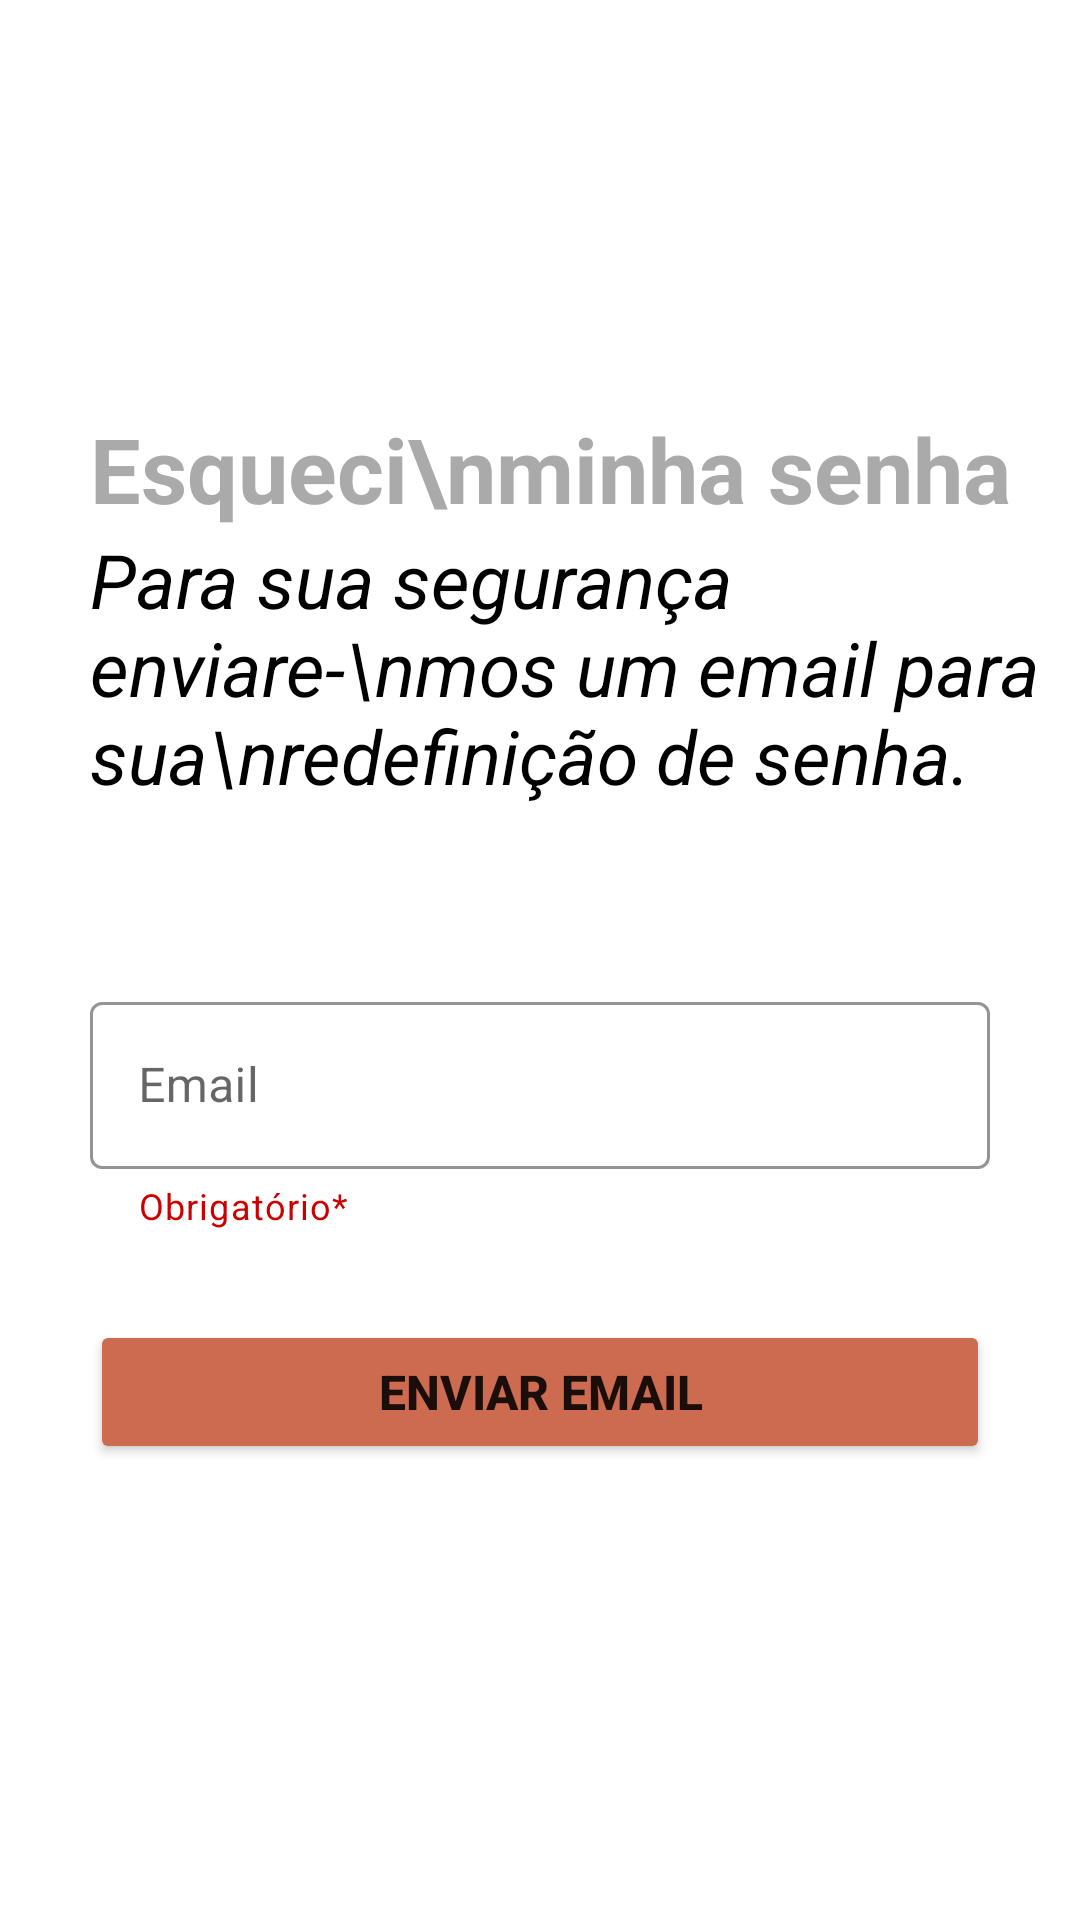

Produce the Android XML layout that renders to this screen, including the resource entries it uses.
<!-- AndroidManifest.xml: application theme splashScreenTheme -->
<!-- res/layout/activity_forget_password.xml -->
<?xml version="1.0" encoding="utf-8"?>
<LinearLayout xmlns:android="http://schemas.android.com/apk/res/android"
    xmlns:app="http://schemas.android.com/apk/res-auto"
    xmlns:tools="http://schemas.android.com/tools"
    android:layout_width="match_parent"
    android:layout_height="match_parent"
    android:background="@color/white"
    android:orientation="vertical"
    tools:context=".view.ForgetPassword">

    <androidx.appcompat.widget.Toolbar
        android:id="@+id/forget_password_toolbar"
        android:layout_width="match_parent"
        android:layout_height="wrap_content"
        android:background="@android:color/transparent"
        app:titleTextColor="@color/white" />

    <TextView
        android:layout_width="wrap_content"
        android:layout_height="wrap_content"
        android:layout_marginStart="30dp"
        android:layout_marginTop="80dp"
        android:text="Esqueci\nminha senha"
        android:textAlignment="textStart"
        android:textColor="@android:color/darker_gray"
        android:textSize="30sp"
        android:textStyle="bold" />

    <TextView
        android:layout_width="wrap_content"
        android:layout_height="wrap_content"
        android:layout_marginStart="30dp"
        android:text="Para sua segurança enviare-\nmos um email para sua\nredefinição de senha."
        android:textColor="@color/black"
        android:textSize="25sp"
        android:textStyle="normal|italic" />

    <com.google.android.material.textfield.TextInputLayout
        android:id="@+id/input_layout"
        style="@style/Widget.MaterialComponents.TextInputLayout.OutlinedBox"
        android:layout_width="match_parent"
        android:layout_height="wrap_content"
        android:layout_marginStart="30dp"
        android:layout_marginTop="60dp"
        android:layout_marginEnd="30dp"
        android:hint="Email"
        app:boxStrokeColor="@color/black"
        app:counterOverflowTextColor="@color/black"
        app:endIconMode="clear_text"
        app:helperText="Obrigatório*"
        app:helperTextTextColor="@android:color/holo_red_dark"
        app:hintTextColor="@color/black"
        app:startIconDrawable="@drawable/ic_baseline_person_24">

        <com.google.android.material.textfield.TextInputEditText
            android:id="@+id/emailVerify"
            android:layout_width="match_parent"
            android:layout_height="wrap_content"
            android:inputType="textEmailAddress" />

    </com.google.android.material.textfield.TextInputLayout>

    <Button
        android:id="@+id/btnVerify"
        android:layout_width="match_parent"
        android:layout_height="wrap_content"
        android:layout_marginStart="30dp"
        android:layout_marginTop="30dp"
        android:layout_marginEnd="30dp"
        android:backgroundTint="@color/orange"
        android:padding="13dp"
        android:text="Enviar Email"
        android:textSize="16sp"
        android:textStyle="bold"
        app:cornerRadius="20dp" />

    <ImageView
        android:id="@+id/imageView2"
        android:layout_width="220dp"
        android:layout_height="150dp"
        android:layout_gravity="center"
        android:layout_marginTop="40dp"
        android:src="@drawable/rdamasco" />
</LinearLayout>
<!-- resources referenced by this layout -->
<resources>
  <color name="black">#FF000000</color>
  <color name="orange">#cd6b50</color>
  <color name="white">#FFFFFFFF</color>
  <!-- drawable rdamasco: png bitmap (drawable, 353560 bytes) -->
  <style name="splashScreenTheme" parent="Theme.MaterialComponents.Light.NoActionBar">
          <item name="android:windowBackground">@drawable/splash_image</item>
          <item name="android:statusBarColor" tools:targetApi="l">@color/white</item>
      </style>
  <!-- drawable splash_image (drawable) -->
  <?xml version="1.0" encoding="utf-8"?>
  <layer-list xmlns:android="http://schemas.android.com/apk/res/android">
  
      <item android:drawable="@color/white"/>
      <item android:drawable="@drawable/ic_launcher" android:gravity="center"/>
  
  </layer-list>
  <!-- drawable ic_launcher: png bitmap (drawable-xxhdpi, 12153 bytes) -->
</resources>
